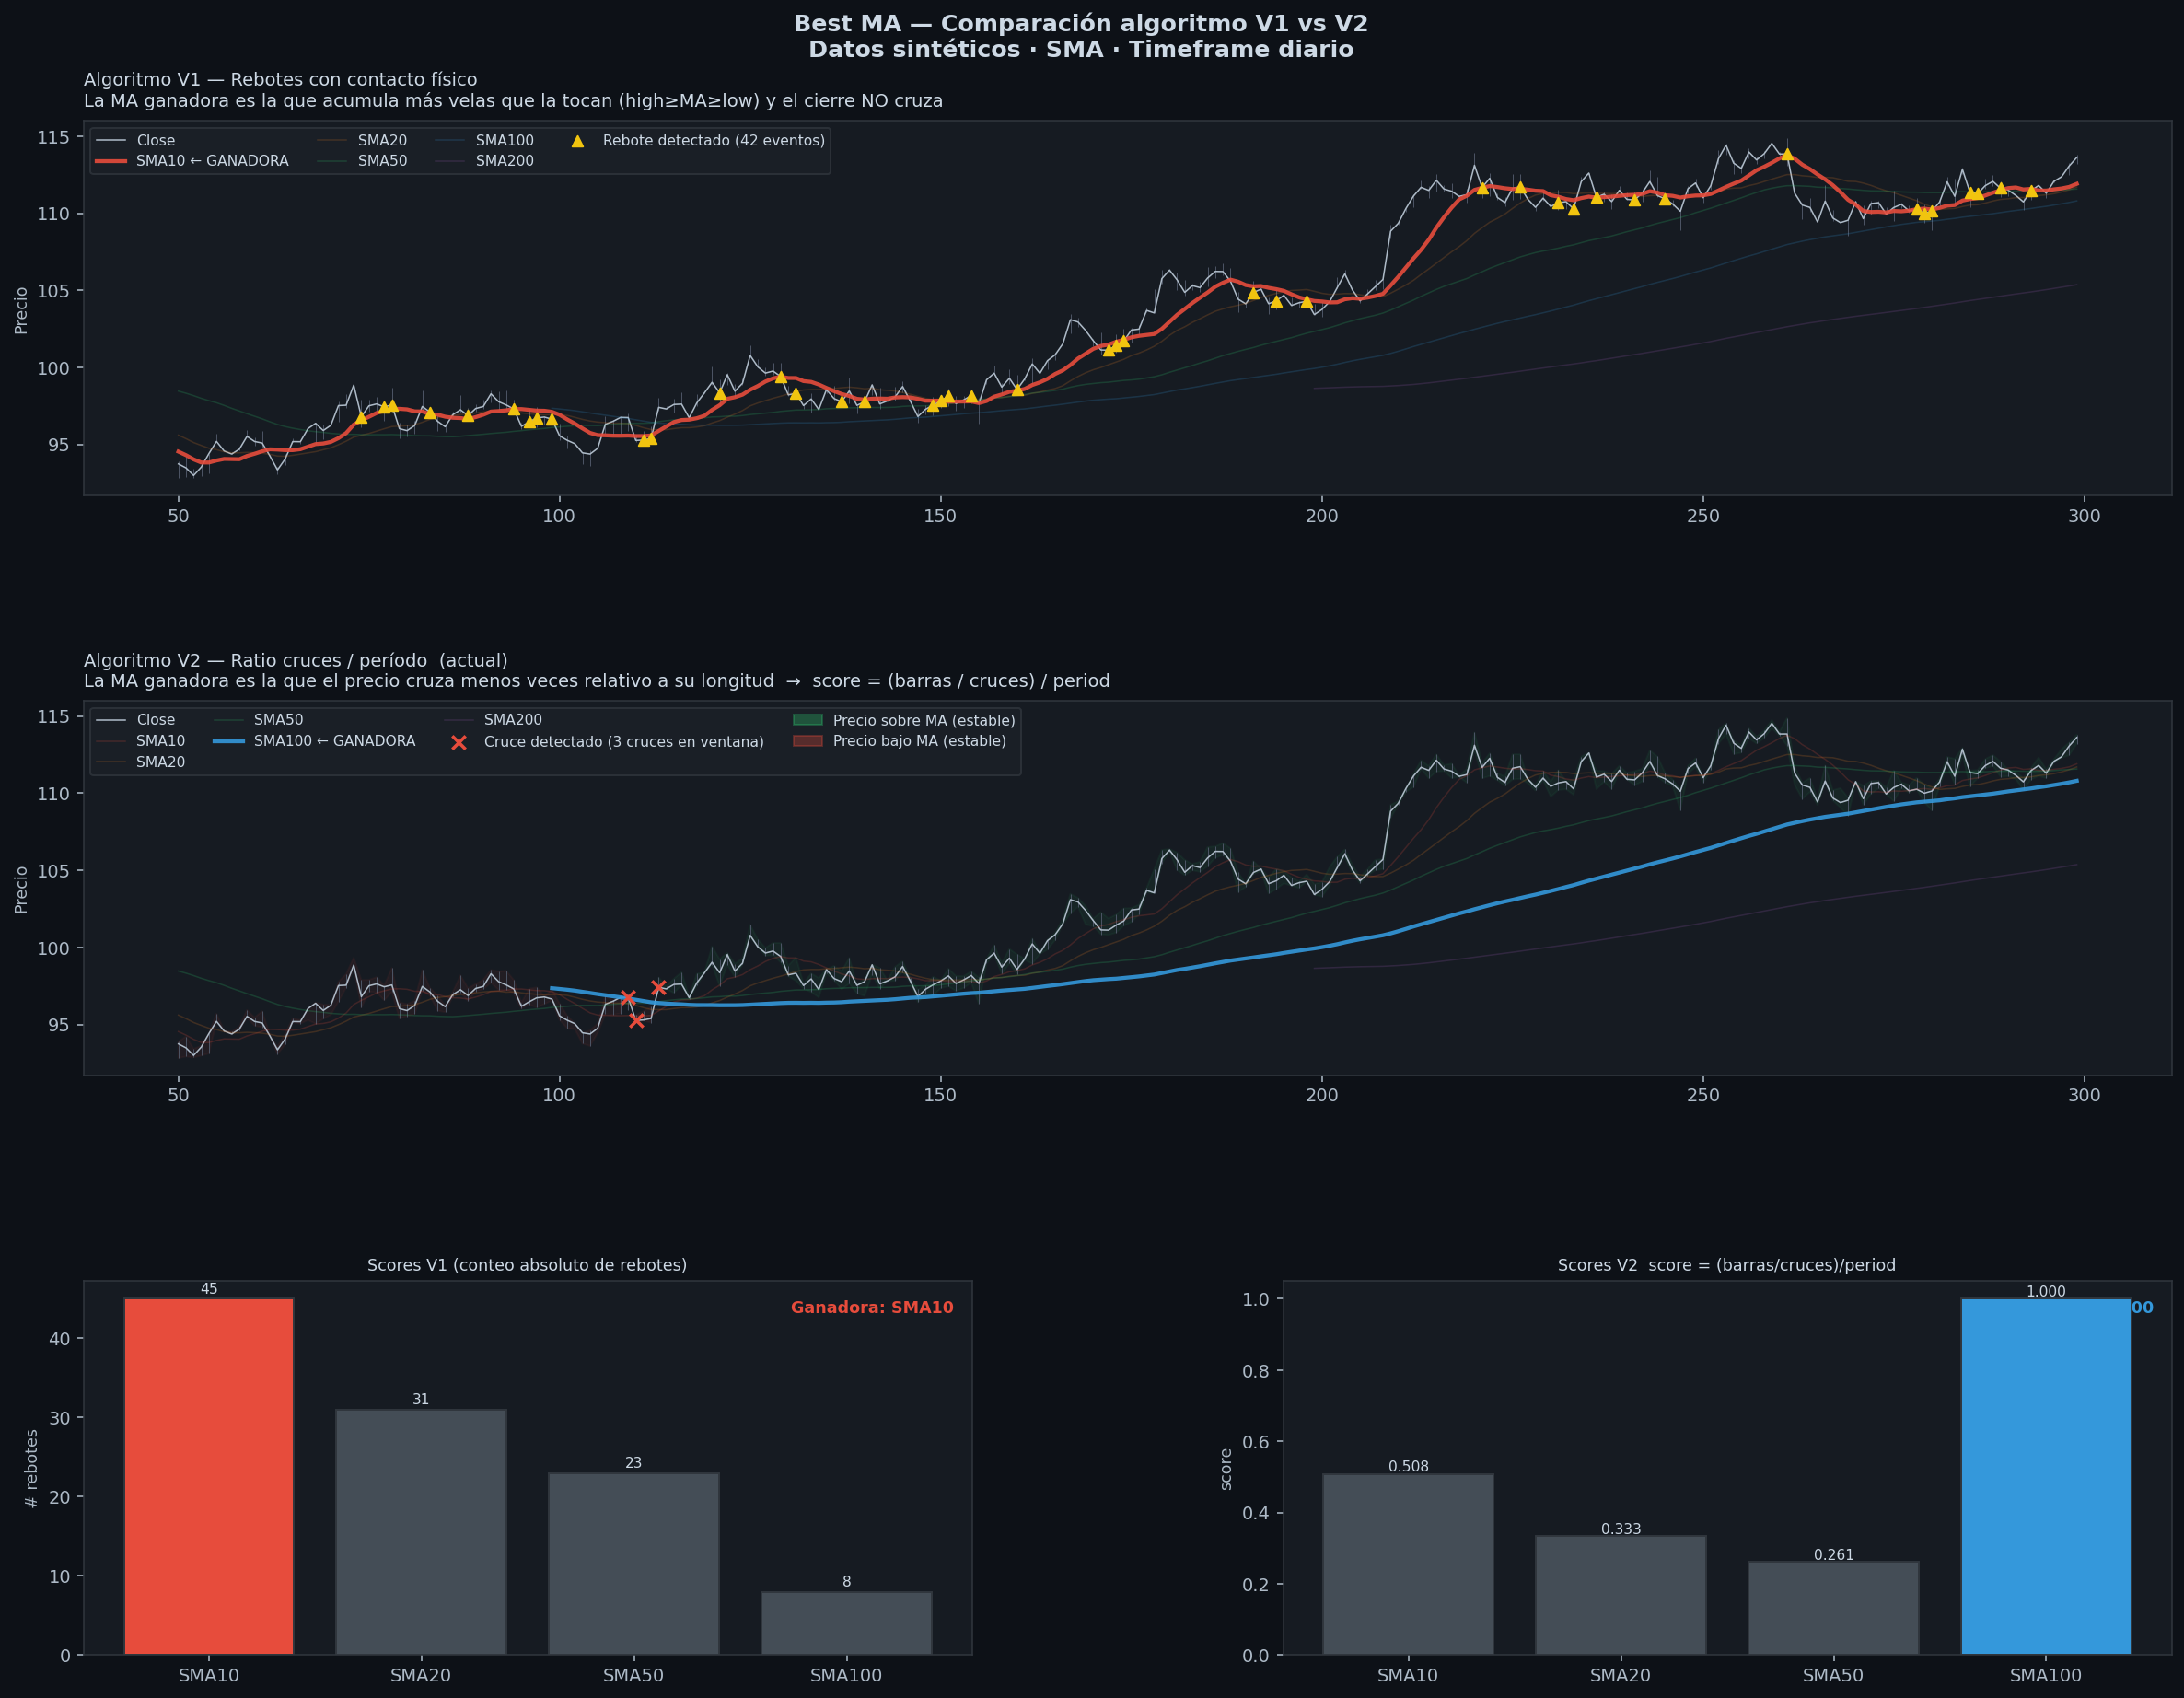

This chart was generated by the following Python code:
"""
Demo visual: algoritmo best_sma / best_ema — comparación v1 vs v2.
Genera datos sintéticos y muestra cómo cada algoritmo elige el período ganador.
"""
import numpy as np
import pandas as pd
import matplotlib.pyplot as plt
import matplotlib.patches as mpatches
from matplotlib.gridspec import GridSpec

np.random.seed(42)

# ─── Datos sintéticos ────────────────────────────────────────────────────────
N = 300
t = np.arange(N)

# Precio que respeta bien la SMA20: oscila en torno a ella sin cruzarla mucho
trend = 100 + 0.05 * t
noise_small = np.random.normal(0, 0.8, N).cumsum()
price_respects_20 = trend + noise_small

# Construimos close/high/low
close = pd.Series(price_respects_20)
high  = close + np.abs(np.random.normal(0, 0.5, N))
low   = close - np.abs(np.random.normal(0, 0.5, N))

_MA_PERIODS = [10, 20, 50, 100, 200]


# ─── Algoritmo v1 ─────────────────────────────────────────────────────────────
def find_best_ma_v1(close, high, low, kind="sma"):
    best_period, best_score = None, -1
    scores = {}
    touches = {}  # índices de rebotes detectados
    for period in _MA_PERIODS:
        if len(close) < period * 2:
            continue
        ma = close.rolling(period).mean() if kind == "sma" \
             else close.ewm(span=period, adjust=False).mean()
        score = 0
        idxs = []
        for i in range(period, len(close) - 1):
            ma_val = ma.iloc[i]
            if pd.isna(ma_val):
                continue
            if low.iloc[i] <= ma_val <= high.iloc[i]:
                prev_c = close.iloc[i - 1]
                curr_c = close.iloc[i]
                if (prev_c >= ma_val and curr_c >= ma_val) or \
                   (prev_c <= ma_val and curr_c <= ma_val):
                    score += 1
                    idxs.append(i)
        scores[period] = score
        touches[period] = idxs
        if score > best_score:
            best_score  = score
            best_period = period
    return best_period, scores, touches


# ─── Algoritmo v2 ─────────────────────────────────────────────────────────────
def find_best_ma_v2(close, high, low, kind="sma"):
    best_period, best_score = None, -1.0
    scores = {}
    crosses = {}  # índices de cruces detectados
    for period in _MA_PERIODS:
        if len(close) < period * 2:
            continue
        ma = close.rolling(period).mean() if kind == "sma" \
             else close.ewm(span=period, adjust=False).mean()
        above = (close >= ma).dropna()
        if len(above) < 2:
            continue
        cross_mask = (above != above.shift()).iloc[1:]
        n_crosses = int(cross_mask.sum())
        if n_crosses == 0:
            continue
        score = (len(above) / n_crosses) / period
        scores[period] = round(score, 4)
        crosses[period] = list(cross_mask[cross_mask].index)
        if score > best_score:
            best_score  = score
            best_period = period
    return best_period, scores, crosses


# ─── Cálculo ──────────────────────────────────────────────────────────────────
best_v1, scores_v1, touches_v1 = find_best_ma_v1(close, high, low)
best_v2, scores_v2, crosses_v2 = find_best_ma_v2(close, high, low)

mas = {p: close.rolling(p).mean() for p in _MA_PERIODS}

COLORS = {10: "#e74c3c", 20: "#e67e22", 50: "#2ecc71", 100: "#3498db", 200: "#9b59b6"}
WINDOW = slice(50, 300)  # ventana visible en el gráfico

# ─── Figura ───────────────────────────────────────────────────────────────────
fig = plt.figure(figsize=(18, 14))
fig.patch.set_facecolor("#0d1117")
gs = GridSpec(3, 2, figure=fig, hspace=0.55, wspace=0.35,
              top=0.92, bottom=0.07, left=0.07, right=0.97)

ax_v1  = fig.add_subplot(gs[0, :])   # gráfico principal v1 (ancho completo)
ax_v2  = fig.add_subplot(gs[1, :])   # gráfico principal v2
ax_sv1 = fig.add_subplot(gs[2, 0])   # barras score v1
ax_sv2 = fig.add_subplot(gs[2, 1])   # barras score v2

for ax in [ax_v1, ax_v2, ax_sv1, ax_sv2]:
    ax.set_facecolor("#161b22")
    ax.tick_params(colors="#adbac7")
    for spine in ax.spines.values():
        spine.set_edgecolor("#30363d")

idx = np.arange(N)[WINDOW]

# ── Panel V1 ──────────────────────────────────────────────────────────────────
ax_v1.set_title("Algoritmo V1 — Rebotes con contacto físico\n"
                "La MA ganadora es la que acumula más velas que la tocan (high≥MA≥low) y el cierre NO cruza",
                color="#cdd9e5", fontsize=10, loc="left", pad=8)

# precio (candlestick simplificado: línea + sombras)
ax_v1.plot(idx, close[WINDOW], color="#adbac7", lw=0.8, zorder=2, label="Close")
ax_v1.vlines(idx, low[WINDOW], high[WINDOW], color="#4d5566", lw=0.5, zorder=1)

# todas las MAs tenues
for p, ma in mas.items():
    alpha = 0.9 if p == best_v1 else 0.2
    lw    = 2.2 if p == best_v1 else 0.8
    ax_v1.plot(idx, ma[WINDOW], color=COLORS[p], lw=lw, alpha=alpha,
               label=f"SMA{p}" + (" ← GANADORA" if p == best_v1 else ""),
               zorder=3 if p == best_v1 else 2)

# marcar rebotes del período ganador
touch_idxs = [i for i in touches_v1.get(best_v1, []) if i in idx]
if touch_idxs:
    ax_v1.scatter(touch_idxs, close.iloc[touch_idxs],
                  marker="^", color="#f1c40f", s=35, zorder=5,
                  label=f"Rebote detectado ({len(touch_idxs)} eventos)")

ax_v1.legend(loc="upper left", fontsize=8, facecolor="#1c2128", labelcolor="#cdd9e5",
             edgecolor="#30363d", ncol=4)
ax_v1.set_ylabel("Precio", color="#adbac7", fontsize=9)

# ── Panel V2 ──────────────────────────────────────────────────────────────────
ax_v2.set_title("Algoritmo V2 — Ratio cruces / período  (actual)\n"
                "La MA ganadora es la que el precio cruza menos veces relativo a su longitud  "
                "→  score = (barras / cruces) / period",
                color="#cdd9e5", fontsize=10, loc="left", pad=8)

ax_v2.plot(idx, close[WINDOW], color="#adbac7", lw=0.8, zorder=2, label="Close")
ax_v2.vlines(idx, low[WINDOW], high[WINDOW], color="#4d5566", lw=0.5, zorder=1)

for p, ma in mas.items():
    alpha = 0.9 if p == best_v2 else 0.2
    lw    = 2.2 if p == best_v2 else 0.8
    ax_v2.plot(idx, ma[WINDOW], color=COLORS[p], lw=lw, alpha=alpha,
               label=f"SMA{p}" + (" ← GANADORA" if p == best_v2 else ""),
               zorder=3 if p == best_v2 else 2)

# sombrear zonas donde precio está por encima de la MA ganadora
best_ma_v2 = mas[best_v2][WINDOW]
above_mask = close[WINDOW].values >= best_ma_v2.values
x_arr = np.array(idx)
ax_v2.fill_between(x_arr, low[WINDOW].values, high[WINDOW].values,
                   where=above_mask,  alpha=0.06, color="#2ecc71", zorder=0)
ax_v2.fill_between(x_arr, low[WINDOW].values, high[WINDOW].values,
                   where=~above_mask, alpha=0.06, color="#e74c3c", zorder=0)

# marcar cruces del período ganador
cross_idxs = [i for i in crosses_v2.get(best_v2, []) if i in idx]
if cross_idxs:
    ax_v2.scatter(cross_idxs, close.iloc[cross_idxs],
                  marker="x", color="#e74c3c", s=55, lw=1.8, zorder=5,
                  label=f"Cruce detectado ({len(cross_idxs)} cruces en ventana)")

green_patch = mpatches.Patch(color="#2ecc71", alpha=0.3, label="Precio sobre MA (estable)")
red_patch   = mpatches.Patch(color="#e74c3c", alpha=0.3, label="Precio bajo MA (estable)")
handles, labels = ax_v2.get_legend_handles_labels()
ax_v2.legend(handles=handles + [green_patch, red_patch],
             loc="upper left", fontsize=8, facecolor="#1c2128",
             labelcolor="#cdd9e5", edgecolor="#30363d", ncol=4)
ax_v2.set_ylabel("Precio", color="#adbac7", fontsize=9)

# ── Barras score V1 ───────────────────────────────────────────────────────────
ax_sv1.set_title("Scores V1 (conteo absoluto de rebotes)", color="#cdd9e5", fontsize=9)
periods  = [p for p in _MA_PERIODS if p in scores_v1]
sv1_vals = [scores_v1[p] for p in periods]
bar_colors = [COLORS[p] if p == best_v1 else "#444d56" for p in periods]
bars = ax_sv1.bar([f"SMA{p}" for p in periods], sv1_vals, color=bar_colors, edgecolor="#30363d")
for bar, val in zip(bars, sv1_vals):
    ax_sv1.text(bar.get_x() + bar.get_width() / 2, bar.get_height() + 0.3,
                str(val), ha="center", va="bottom", color="#cdd9e5", fontsize=8)
ax_sv1.set_ylabel("# rebotes", color="#adbac7", fontsize=9)
ax_sv1.annotate(f"Ganadora: SMA{best_v1}", xy=(0.98, 0.95), xycoords="axes fraction",
                ha="right", va="top", color=COLORS[best_v1], fontsize=9, fontweight="bold")

# ── Barras score V2 ───────────────────────────────────────────────────────────
ax_sv2.set_title("Scores V2  score = (barras/cruces)/period", color="#cdd9e5", fontsize=9)
periods  = [p for p in _MA_PERIODS if p in scores_v2]
sv2_vals = [scores_v2[p] for p in periods]
bar_colors2 = [COLORS[p] if p == best_v2 else "#444d56" for p in periods]
bars2 = ax_sv2.bar([f"SMA{p}" for p in periods], sv2_vals, color=bar_colors2, edgecolor="#30363d")
for bar, val in zip(bars2, sv2_vals):
    ax_sv2.text(bar.get_x() + bar.get_width() / 2, bar.get_height() + 0.0002,
                f"{val:.3f}", ha="center", va="bottom", color="#cdd9e5", fontsize=8)
ax_sv2.set_ylabel("score", color="#adbac7", fontsize=9)
ax_sv2.annotate(f"Ganadora: SMA{best_v2}", xy=(0.98, 0.95), xycoords="axes fraction",
                ha="right", va="top", color=COLORS[best_v2], fontsize=9, fontweight="bold")

fig.suptitle("Best MA — Comparación algoritmo V1 vs V2\nDatos sintéticos · SMA · Timeframe diario",
             color="#cdd9e5", fontsize=13, fontweight="bold")

out = "scripts/demo_best_ma.png"
plt.savefig(out, dpi=140, bbox_inches="tight", facecolor=fig.get_facecolor())
print(f"Guardado: {out}")
print(f"\nV1 → ganadora SMA{best_v1}  |  scores: {scores_v1}")
print(f"V2 → ganadora SMA{best_v2}  |  scores: {scores_v2}")
plt.show()
